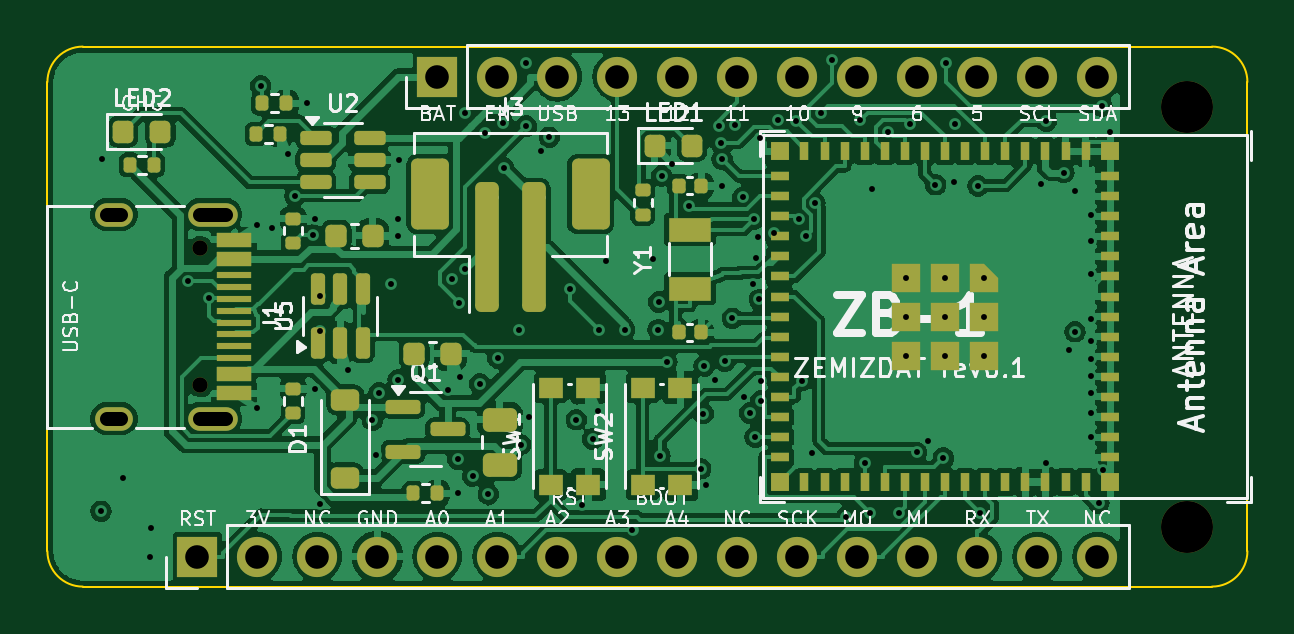
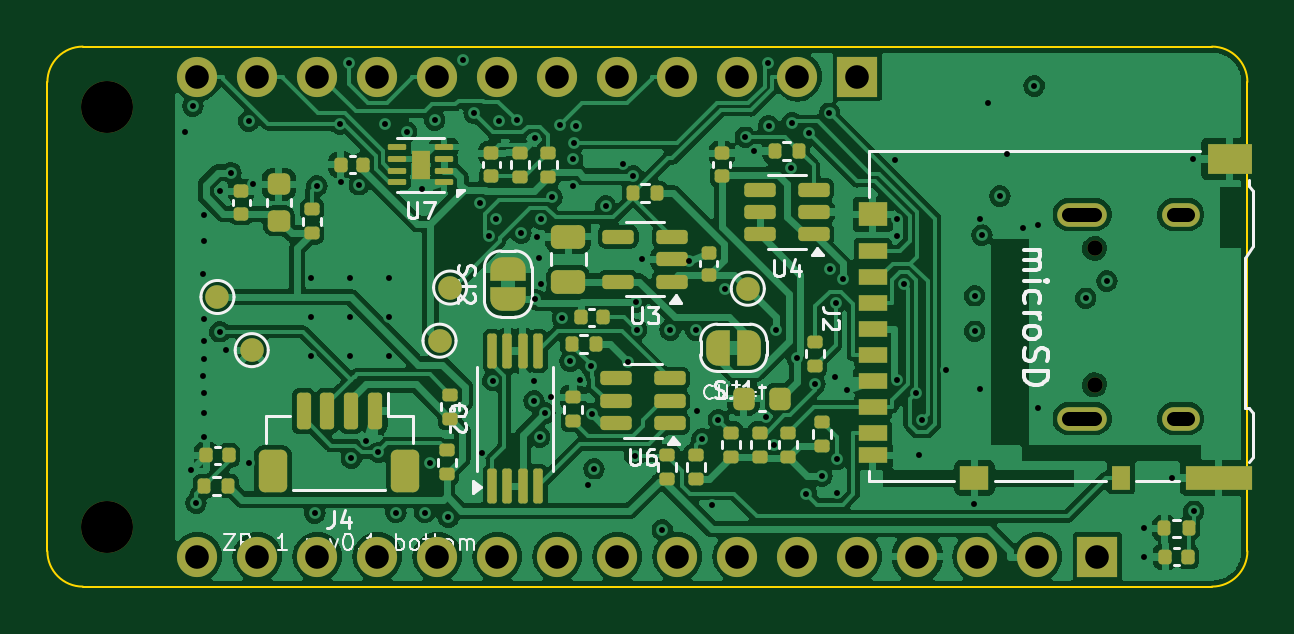
Circuit board: 11 layer files. Board 50.8 x 22.9 mm.
- bottom_copper: zb1-B_Cu.gbl (203527 bytes)
- bottom_mask: zb1-B_Mask.gbs (8760 bytes)
- paste: zb1-B_Paste.gbp (6342 bytes)
- bottom_silk: zb1-B_Silkscreen.gbo (40506 bytes)
- outline: zb1-Edge_Cuts.gm1 (1022 bytes)
- top_copper: zb1-F_Cu.gtl (201134 bytes)
- top_mask: zb1-F_Mask.gts (8322 bytes)
- paste: zb1-F_Paste.gtp (7113 bytes)
- top_silk: zb1-F_Silkscreen.gto (75805 bytes)
- drill: zb1-NPTH.drl (489 bytes)
- drill: zb1-PTH.drl (3640 bytes)

=== bottom_copper: zb1-B_Cu.gbl (203527 bytes, source omitted) ===
=== bottom_mask: zb1-B_Mask.gbs (8760 bytes, source omitted) ===
=== paste: zb1-B_Paste.gbp (6342 bytes, source omitted) ===
=== bottom_silk: zb1-B_Silkscreen.gbo (40506 bytes, source omitted) ===
=== outline: zb1-Edge_Cuts.gm1 ===
%TF.GenerationSoftware,KiCad,Pcbnew,7.0.11+dfsg-1build4*%
%TF.CreationDate,2026-10-20T00:02:11+00:00*%
%TF.ProjectId,zb1,7a62312e-6b69-4636-9164-5f7063625858,rev?*%
%TF.SameCoordinates,Original*%
%TF.FileFunction,Profile,NP*%
%FSLAX46Y46*%
G04 Gerber Fmt 4.6, Leading zero omitted, Abs format (unit mm)*
G04 Created by KiCad (PCBNEW 7.0.11+dfsg-1build4) date 2026-10-20 00:02:11*
%MOMM*%
%LPD*%
G01*
G04 APERTURE LIST*
%TA.AperFunction,Profile*%
%ADD10C,0.100000*%
%TD*%
G04 APERTURE END LIST*
D10*
X101500000Y-100000000D02*
X149300000Y-100000000D01*
X100000000Y-121360000D02*
X100000000Y-101500000D01*
X149300000Y-122860000D02*
X101500000Y-122860000D01*
X101500000Y-100000000D02*
G75*
G03*
X100000000Y-101500000I0J-1500000D01*
G01*
X150800000Y-101500000D02*
G75*
G03*
X149300000Y-100000000I-1500000J0D01*
G01*
X149300000Y-122860000D02*
G75*
G03*
X150800000Y-121360000I0J1500000D01*
G01*
X100000000Y-121360000D02*
G75*
G03*
X101500000Y-122860000I1500000J0D01*
G01*
X150800000Y-101500000D02*
X150800000Y-121360000D01*
M02*

=== top_copper: zb1-F_Cu.gtl (201134 bytes, source omitted) ===
=== top_mask: zb1-F_Mask.gts (8322 bytes, source omitted) ===
=== paste: zb1-F_Paste.gtp (7113 bytes, source omitted) ===
=== top_silk: zb1-F_Silkscreen.gto (75805 bytes, source omitted) ===
=== drill: zb1-NPTH.drl ===
M48
; DRILL file {KiCad 7.0.11+dfsg-1build4} date Tue Oct 20 00:02:11 2026
; FORMAT={-:-/ absolute / metric / decimal}
; #@! TF.CreationDate,2026-10-20T00:02:11+00:00
; #@! TF.GenerationSoftware,Kicad,Pcbnew,7.0.11+dfsg-1build4
; #@! TF.FileFunction,NonPlated,1,4,NPTH
FMAT,2
METRIC
; #@! TA.AperFunction,NonPlated,NPTH,ComponentDrill
T1C0.650
; #@! TA.AperFunction,NonPlated,NPTH,ComponentDrill
T2C2.200
%
G90
G05
T1
X106.47Y-108.54
X106.47Y-114.32
T2
X148.26Y-102.54
X148.26Y-120.32
M30

=== drill: zb1-PTH.drl ===
M48
; DRILL file {KiCad 7.0.11+dfsg-1build4} date Tue Oct 20 00:02:11 2026
; FORMAT={-:-/ absolute / metric / decimal}
; #@! TF.CreationDate,2026-10-20T00:02:11+00:00
; #@! TF.GenerationSoftware,Kicad,Pcbnew,7.0.11+dfsg-1build4
; #@! TF.FileFunction,Plated,1,4,PTH
FMAT,2
METRIC
; #@! TA.AperFunction,Plated,PTH,ViaDrill
T1C0.250
; #@! TA.AperFunction,Plated,PTH,ComponentDrill
T2C0.600
; #@! TA.AperFunction,Plated,PTH,ComponentDrill
T3C1.000
%
G90
G05
T1
X102.274Y-119.671
X102.305Y-104.755
X103.205Y-118.255
X104.36Y-121.6
X104.38Y-120.4
X105.95Y-109.927
X106.85Y-110.65
X108.852Y-107.544
X108.852Y-115.316
X109.025Y-101.67
X109.509Y-107.683
X110.193Y-104.55
X110.475Y-106.322
X110.98Y-102.4
X111.243Y-107.971
X111.32Y-107.29
X111.32Y-114.49
X111.55Y-110.55
X111.55Y-112.05
X111.555Y-119.355
X112.744Y-113.704
X113.761Y-115.804
X113.903Y-117.305
X114.036Y-114.65
X114.553Y-110.059
X114.825Y-108.0
X114.851Y-114.102
X114.853Y-107.284
X114.9Y-104.8
X116.964Y-114.519
X117.136Y-109.826
X117.371Y-117.459
X117.38Y-118.9
X117.432Y-110.855
X117.477Y-113.993
X117.686Y-109.414
X117.691Y-102.821
X118.008Y-118.173
X118.3Y-114.273
X118.545Y-103.672
X118.665Y-118.945
X119.067Y-113.179
X119.279Y-103.224
X119.327Y-105.137
X119.964Y-111.988
X120.03Y-116.85
X120.273Y-103.357
X120.277Y-100.712
X120.387Y-115.659
X120.88Y-104.4
X121.247Y-103.833
X122.126Y-110.244
X122.393Y-115.797
X122.652Y-119.405
X123.083Y-116.613
X123.321Y-115.42
X123.353Y-112.012
X123.641Y-109.057
X124.437Y-112.0
X124.769Y-120.456
X125.625Y-109.0
X125.855Y-111.98
X125.883Y-110.809
X125.935Y-117.316
X126.003Y-105.476
X126.222Y-113.349
X126.446Y-104.96
X127.167Y-106.753
X127.655Y-117.875
X127.765Y-115.533
X127.8Y-113.525
X127.9Y-118.55
X128.243Y-114.101
X128.426Y-103.354
X128.502Y-104.076
X128.56Y-105.9
X128.568Y-104.777
X128.674Y-113.328
X129.0Y-111.5
X129.098Y-103.328
X129.432Y-106.387
X129.47Y-114.84
X129.731Y-115.516
X129.887Y-110.037
X129.9Y-107.3
X129.958Y-116.53
X130.007Y-108.965
X130.075Y-108.05
X130.14Y-110.7
X130.149Y-103.875
X130.192Y-114.152
X130.193Y-114.998
X130.75Y-107.9
X130.931Y-103.118
X131.698Y-103.146
X131.801Y-107.286
X131.948Y-114.139
X132.121Y-108.025
X132.384Y-117.184
X132.493Y-106.627
X132.734Y-102.83
X133.215Y-100.551
X133.821Y-119.912
X134.408Y-103.121
X134.6Y-117.618
X134.832Y-119.731
X134.925Y-106.027
X135.597Y-103.619
X136.048Y-119.725
X136.35Y-109.78
X136.35Y-111.43
X136.35Y-113.08
X136.498Y-103.283
X136.792Y-117.176
X137.294Y-116.695
X137.596Y-105.848
X137.933Y-117.416
X138.0Y-109.78
X138.0Y-111.43
X138.0Y-113.08
X138.025Y-100.686
X138.38Y-105.721
X138.41Y-103.29
X139.395Y-105.896
X139.479Y-119.745
X139.65Y-109.78
X139.65Y-111.43
X139.65Y-113.08
X142.075Y-105.825
X142.274Y-117.622
X142.283Y-103.145
X143.032Y-105.335
X143.25Y-112.85
X143.502Y-112.07
X143.51Y-106.12
X144.179Y-116.516
X144.18Y-107.125
X144.183Y-108.222
X144.185Y-113.225
X144.19Y-115.495
X144.19Y-114.645
X144.191Y-112.464
X144.191Y-111.53
X144.197Y-109.612
X144.199Y-113.958
X144.507Y-119.33
X144.643Y-102.527
X144.702Y-117.943
X144.969Y-103.607
T3
X106.35Y-121.59
X108.89Y-121.59
X111.43Y-121.59
X113.97Y-121.59
X116.51Y-101.27
X116.51Y-121.59
X119.05Y-101.27
X119.05Y-121.59
X121.59Y-101.27
X121.59Y-121.59
X124.13Y-101.27
X124.13Y-121.59
X126.67Y-101.27
X126.67Y-121.59
X129.21Y-101.27
X129.21Y-121.59
X131.75Y-101.27
X131.75Y-121.59
X134.29Y-101.27
X134.29Y-121.59
X136.83Y-101.27
X136.83Y-121.59
X139.37Y-101.27
X139.37Y-121.59
X141.91Y-101.27
X141.91Y-121.59
X144.45Y-101.27
X144.45Y-121.59
T2
X103.12Y-107.11G85X102.52Y-107.11
G05
X103.12Y-115.75G85X102.52Y-115.75
G05
X107.55Y-107.11G85X106.45Y-107.11
G05
X107.55Y-115.75G85X106.45Y-115.75
G05
M30
